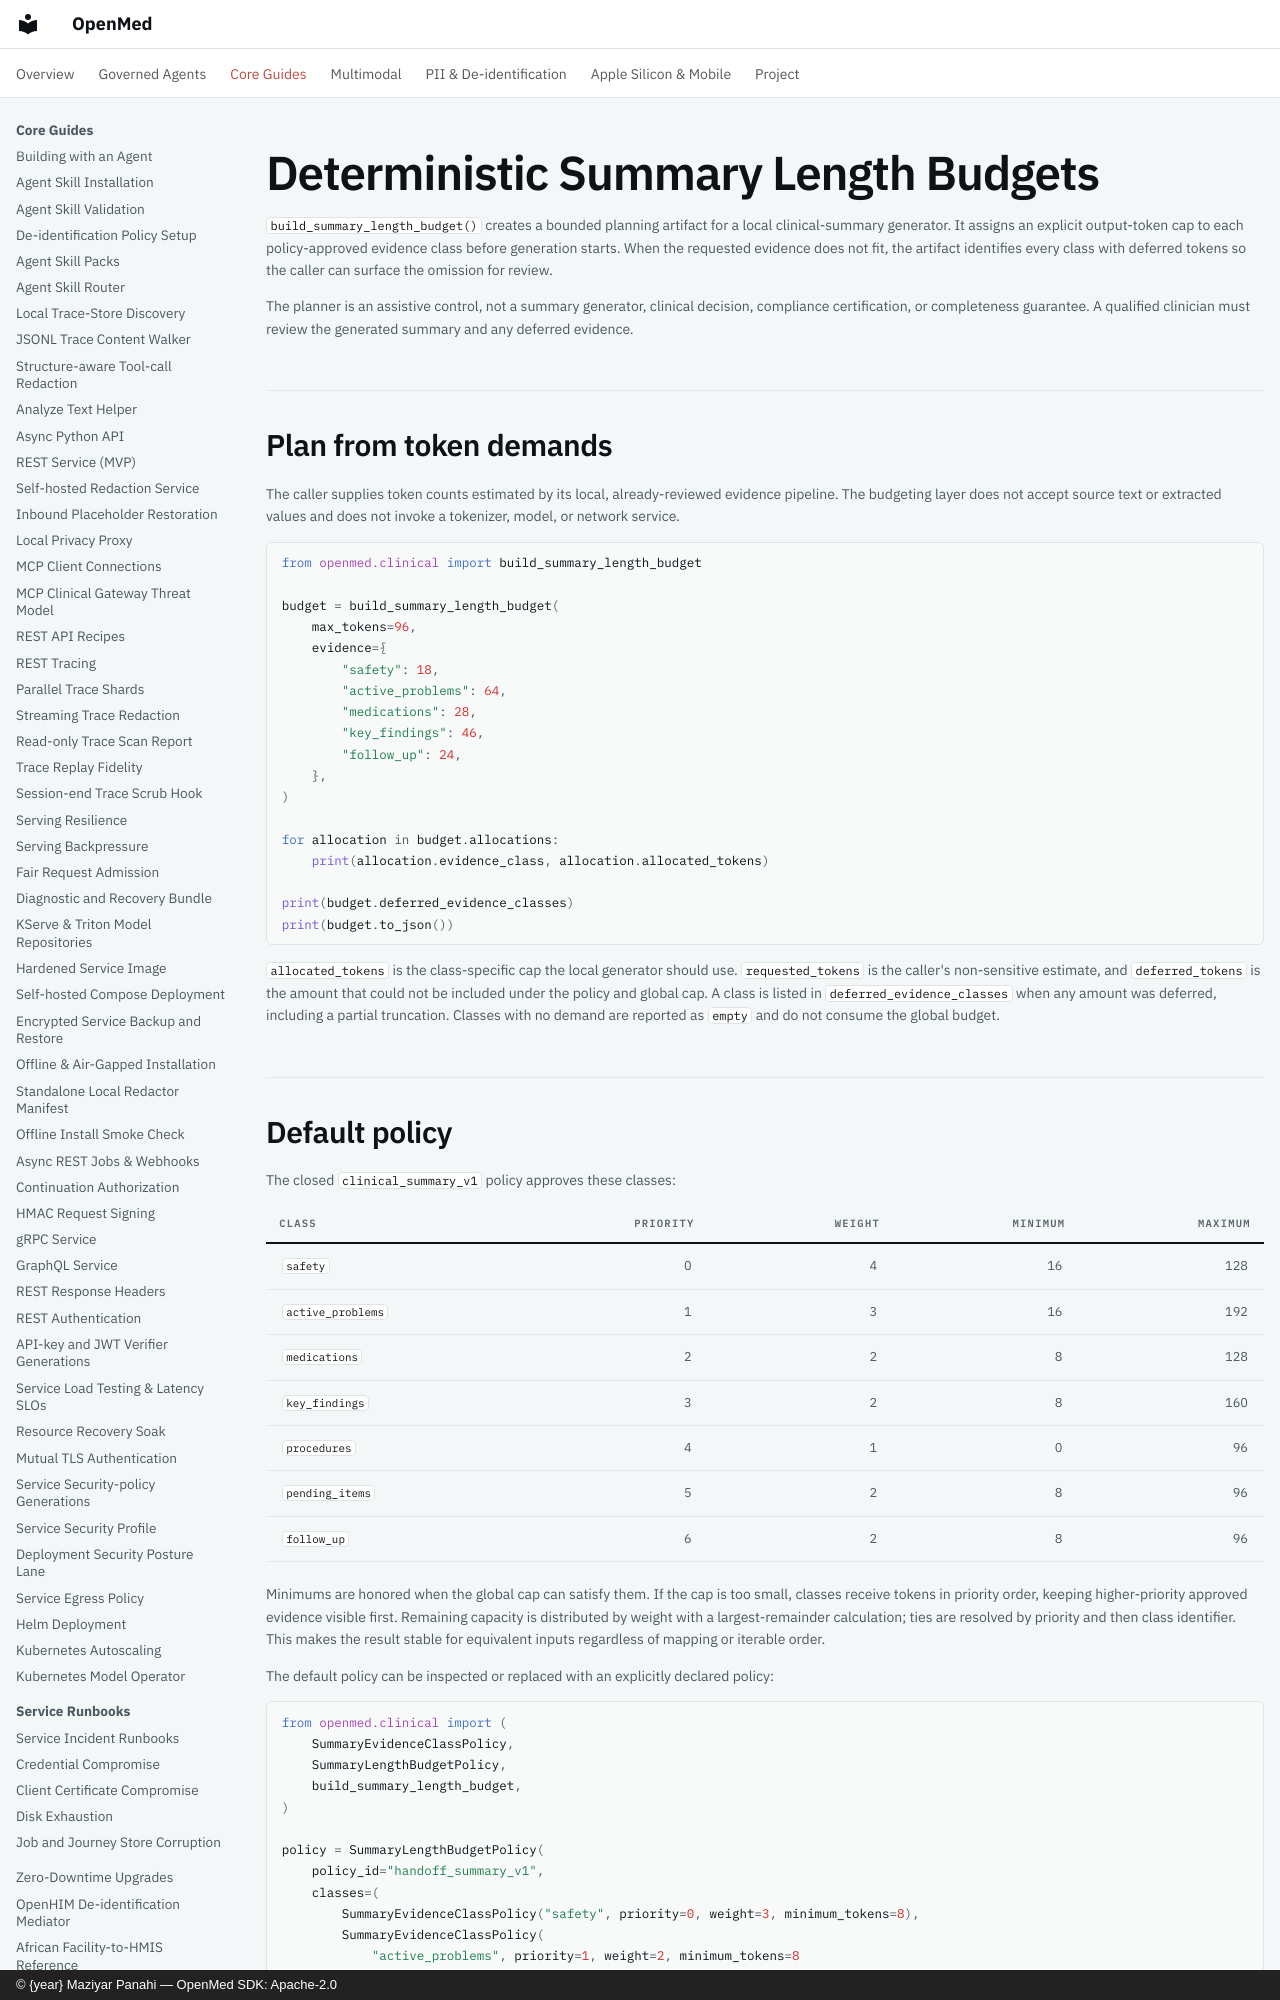

repository: maziyarpanahi/openmed · page: clinical/summary-length-budgets/index.html · generator: mkdocs · copyright: © {year} Maziyar Panahi — OpenMed SDK: Apache-2.0

# Deterministic Summary Length Budgets

`build_summary_length_budget()` creates a bounded planning artifact for a
local clinical-summary generator. It assigns an explicit output-token cap to
each policy-approved evidence class before generation starts. When the
requested evidence does not fit, the artifact identifies every class with
deferred tokens so the caller can surface the omission for review.

The planner is an assistive control, not a summary generator, clinical
decision, compliance certification, or completeness guarantee. A qualified
clinician must review the generated summary and any deferred evidence.
